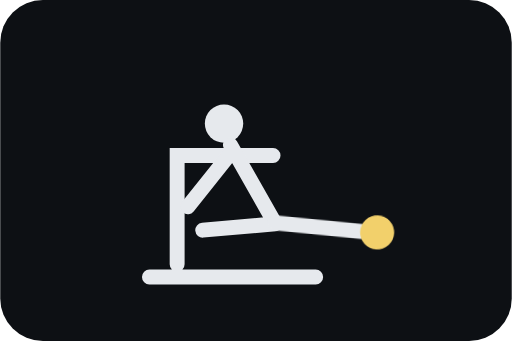
t = 0.00 s
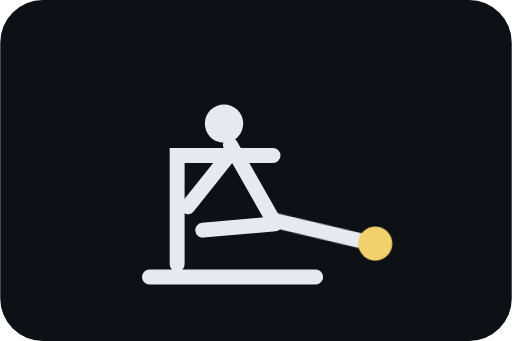
t = 0.36 s
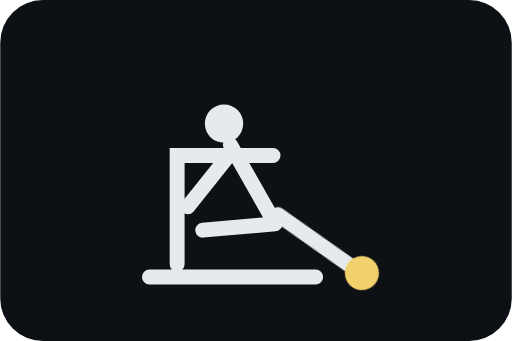
t = 0.73 s
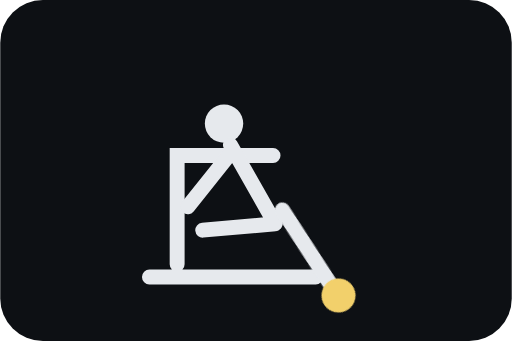
t = 1.09 s

The animated SVG that drew these frames (rendered in a browser with its animation timeline set to each time). Animation: 1 CSS @keyframes rule; one cycle of 1.45 s, repeats indefinitely.

<svg xmlns="http://www.w3.org/2000/svg" viewBox="0 0 240 160"><style>.s{stroke:#e6e9ed;stroke-width:7;stroke-linecap:round;fill:none}.m{animation:c 1.45s ease-in-out infinite alternate;transform-origin:137px 105px}@keyframes c{from{transform:rotate(3deg)}to{transform:rotate(62deg)}}</style><rect width="240" height="160" rx="20" fill="#0d1014"/><path class="s" d="M70 130h78M83 124V73h45"/><circle cx="105" cy="58" r="9" fill="#e6e9ed"/><path class="s" d="M108 68l21 37M129 105l-34 3M108 72l-20 25"/><g class="m"><path class="s" d="M129 105l42 2"/><circle cx="177" cy="107" r="8" fill="#f2d06b"/></g></svg>
